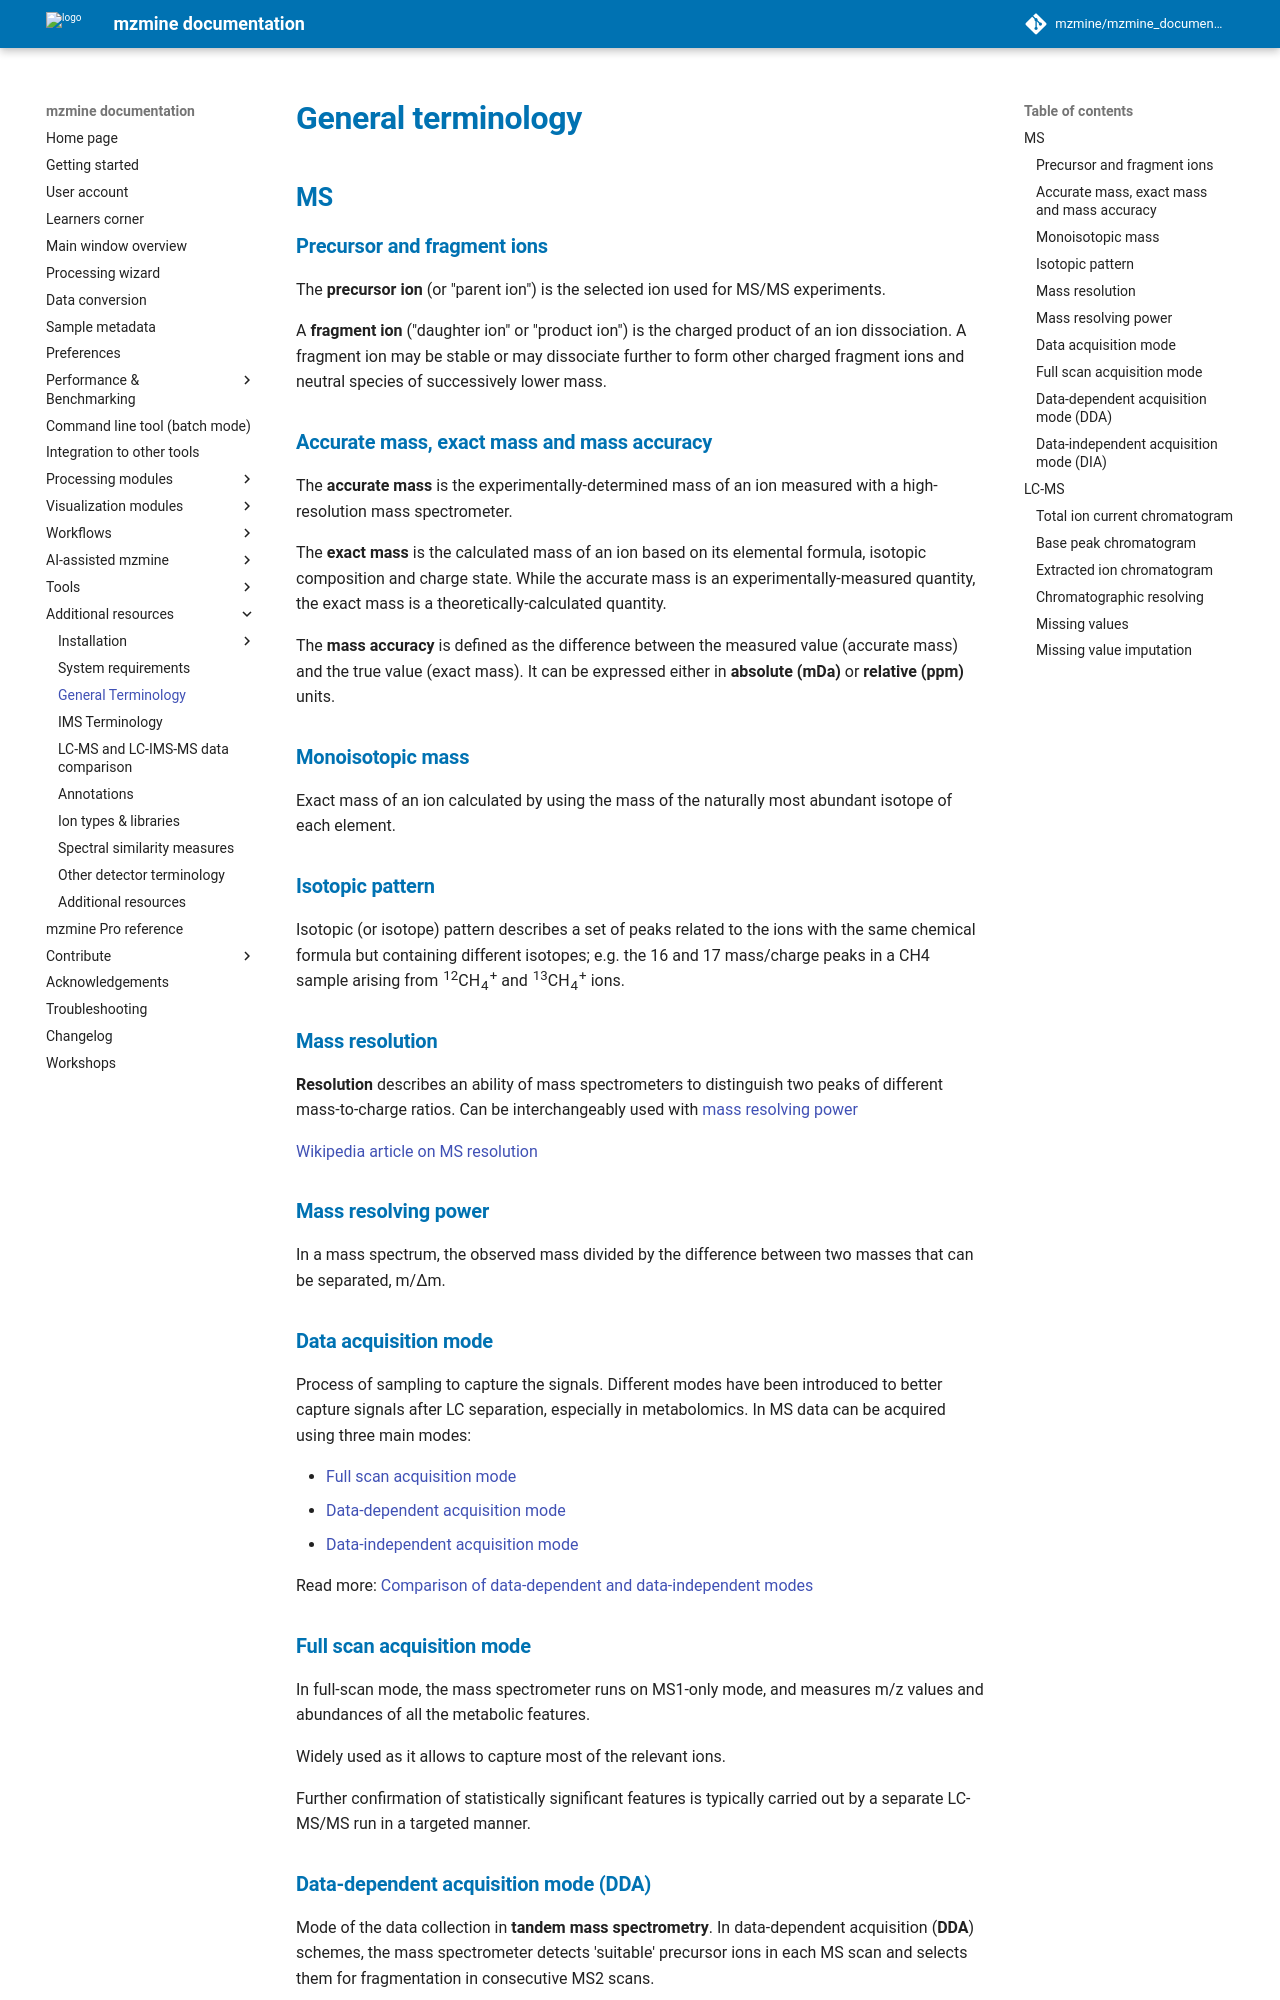

repository: mzmine/mzmine_documentation · page: 4.11/terminology/general-terminology.html · generator: mkdocs

# **General terminology**

## **MS**

### **Precursor and fragment ions**
The **precursor ion** (or "parent ion") is the selected ion used for MS/MS experiments. 

A **fragment ion** ("daughter ion" or "product ion") is the charged product of an ion dissociation. A fragment ion may be stable or may dissociate further to form other charged fragment ions and neutral species of successively lower mass.

### **Accurate mass, exact mass and mass accuracy** 
The **accurate mass** is the experimentally-determined mass of an ion measured with a high-resolution mass spectrometer. 

The **exact mass** is the calculated mass of an ion based on its elemental formula, isotopic composition and charge state. While the accurate mass is an experimentally-measured quantity, the exact mass is a theoretically-calculated quantity. 

The **mass accuracy** is defined as the difference between the measured value (accurate mass) and the true value (exact mass). It can be expressed either in **absolute (mDa)** or **relative (ppm)** units.

### **Monoisotopic mass**
Exact mass of an ion calculated by using the mass of the naturally most abundant isotope of each element.

### **Isotopic pattern**

Isotopic (or isotope) pattern describes a set of peaks related to the ions with the same chemical formula but containing different isotopes; e.g. the 16 and 17 mass/charge peaks in a CH4 sample arising from <sup>12</sup>CH<sub>4</sub><sup>+</sup> and <sup>13</sup>CH<sub>4</sub><sup>+</sup> ions.

### **Mass resolution** 
**Resolution** describes an ability of mass spectrometers to distinguish two peaks of different mass-to-charge ratios. 
Can be interchangeably used with [mass resolving power](general-terminology.md#mass-resolving-power)

[Wikipedia article on MS resolution](https://en.wikipedia.org/wiki/Resolution_(mass_spectrometry))

### **Mass resolving power**

In a mass spectrum, the observed mass divided by the difference between two masses that can be separated,
m/Δm.

### **Data acquisition mode**

Process of sampling to capture the signals. Different modes have been introduced to better capture signals after LC separation, especially in metabolomics. 
In MS data can be acquired using three main modes:

- [Full scan acquisition mode](general-terminology.md#full-scan-acquisition-mode)
- [Data-dependent acquisition mode](general-terminology.md#data-dependent-acquisition-mode-dda)
- [Data-independent acquisition mode](general-terminology.md#data-independent-acquisition-mode-dia)

Read more: [Comparison of data-dependent and data-independent modes](https://www.technologynetworks.com/proteomics/lists/data-dependent-vs-data-independent-proteomic-analysis-331712)

### **Full scan acquisition mode**

In full-scan mode, the mass spectrometer runs on MS1-only mode, and measures m/z values and abundances of all the metabolic features. 

Widely used as it allows to capture most of the relevant ions.

Further confirmation of statistically significant features is typically carried out by a separate LC-MS/MS run in a targeted manner.

### **Data-dependent acquisition mode (DDA)**

Mode of the data collection in **tandem mass spectrometry**. In data-dependent acquisition (**DDA**) schemes, the mass spectrometer detects 'suitable' precursor ions in each MS scan and selects them for fragmentation in consecutive MS2 scans.<br>

:warning: DDA can redundantly identify high-abundant features, while neglecting low-abundant ones.

**TopN acquisition scheme**

In TopN scheme, the set of N ions is selected for fragmentation by their intensity in the latest MS survey scan.
